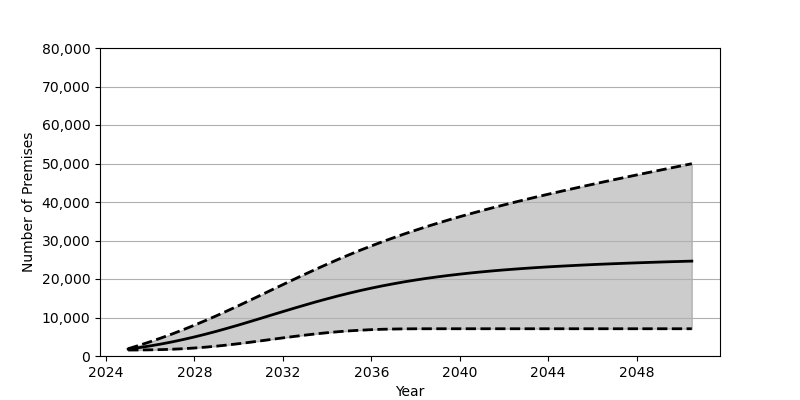

The file beside this chart, header and first rows:
Date, Low, Base, High
2025-01, 1552, 1801, 1894
2025-07, 1567, 2180, 2769
2026-01, 1601, 2626, 3709
2026-07, 1662, 3119, 4697
2027-01, 1758, 3676, 5744
2027-07, 1897, 4286, 6850
2028-01, 2077, 4954, 8007
2028-07, 2298, 5665, 9219
2029-01, 2563, 6426, 10472
2029-07, 2864, 7222, 11766
2030-01, 3200, 8056, 13093
2030-07, 3559, 8909, 14438
2031-01, 3940, 9783, 15806
2031-07, 4323, 10661, 17179
2032-01, 4707, 11536, 18543
2032-07, 5073, 12397, 19903
2033-01, 5423, 13244, 21247
2033-07, 5751, 14065, 22559
2034-01, 6051, 14853, 23848
2034-07, 6306, 15606, 25089
2035-01, 6527, 16319, 26305
2035-07, 6700, 16994, 27468
2036-01, 6843, 17626, 28590
2036-07, 6943, 18213, 29672
2037-01, 7008, 18758, 30711
2037-07, 7048, 19269, 31713
2038-01, 7070, 19733, 32670
2038-07, 7077, 20167, 33601
2039-01, 7080, 20559, 34493
2039-07, 7080, 20923, 35349
2040-01, 7080, 21259, 36184
2040-07, 7080, 21570, 36982
2041-01, 7080, 21855, 37762
2041-07, 7080, 22116, 38517
2042-01, 7080, 22357, 39248
2042-07, 7080, 22574, 39967
2043-01, 7080, 22782, 40666
2043-07, 7080, 22974, 41351
2044-01, 7080, 23150, 42022
2044-07, 7080, 23311, 42675
2045-01, 7080, 23461, 43325
2045-07, 7080, 23605, 43960
2046-01, 7080, 23742, 44590
2046-07, 7080, 23864, 45209
2047-01, 7080, 23980, 45821
2047-07, 7080, 24091, 46421
2048-01, 7080, 24197, 47024
2048-07, 7080, 24296, 47617
2049-01, 7080, 24392, 48205
2049-07, 7080, 24483, 48790
2050-01, 7080, 24563, 49368
2050-07, 7080, 24648, 49947
